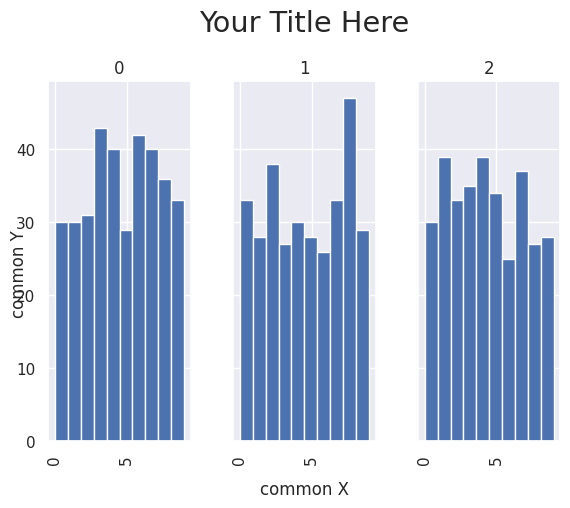

Generate this figure with matplotlib:
# coding:utf-8

import matplotlib.pyplot as plt
import pandas as pd
import numpy as np
import seaborn as sns
sns.set()


def hist_1():
    d = {"label": np.random.choice([0, 1, 2], size=1000),
         "values": np.random.randint(0, 10, size=1000)}

    df = pd.DataFrame(d)

    # df['label'].plot.hist(orientation='horizontal', cumulative=True)
    fig, axes = plt.subplots(nrows=1, ncols=3, sharex=True, sharey=True)
    df.hist(column="values", by="label", ax=axes)
    plt.suptitle('Your Title Here', x=0.5, y=1.05, ha='center', fontsize='xx-large')
    fig.text(0.5, 0.04, 'common X', ha='center')
    fig.text(0.04, 0.5, 'common Y', va='center', rotation='vertical')
    plt.show()

if __name__ == '__main__':
    hist_1()
    pass
